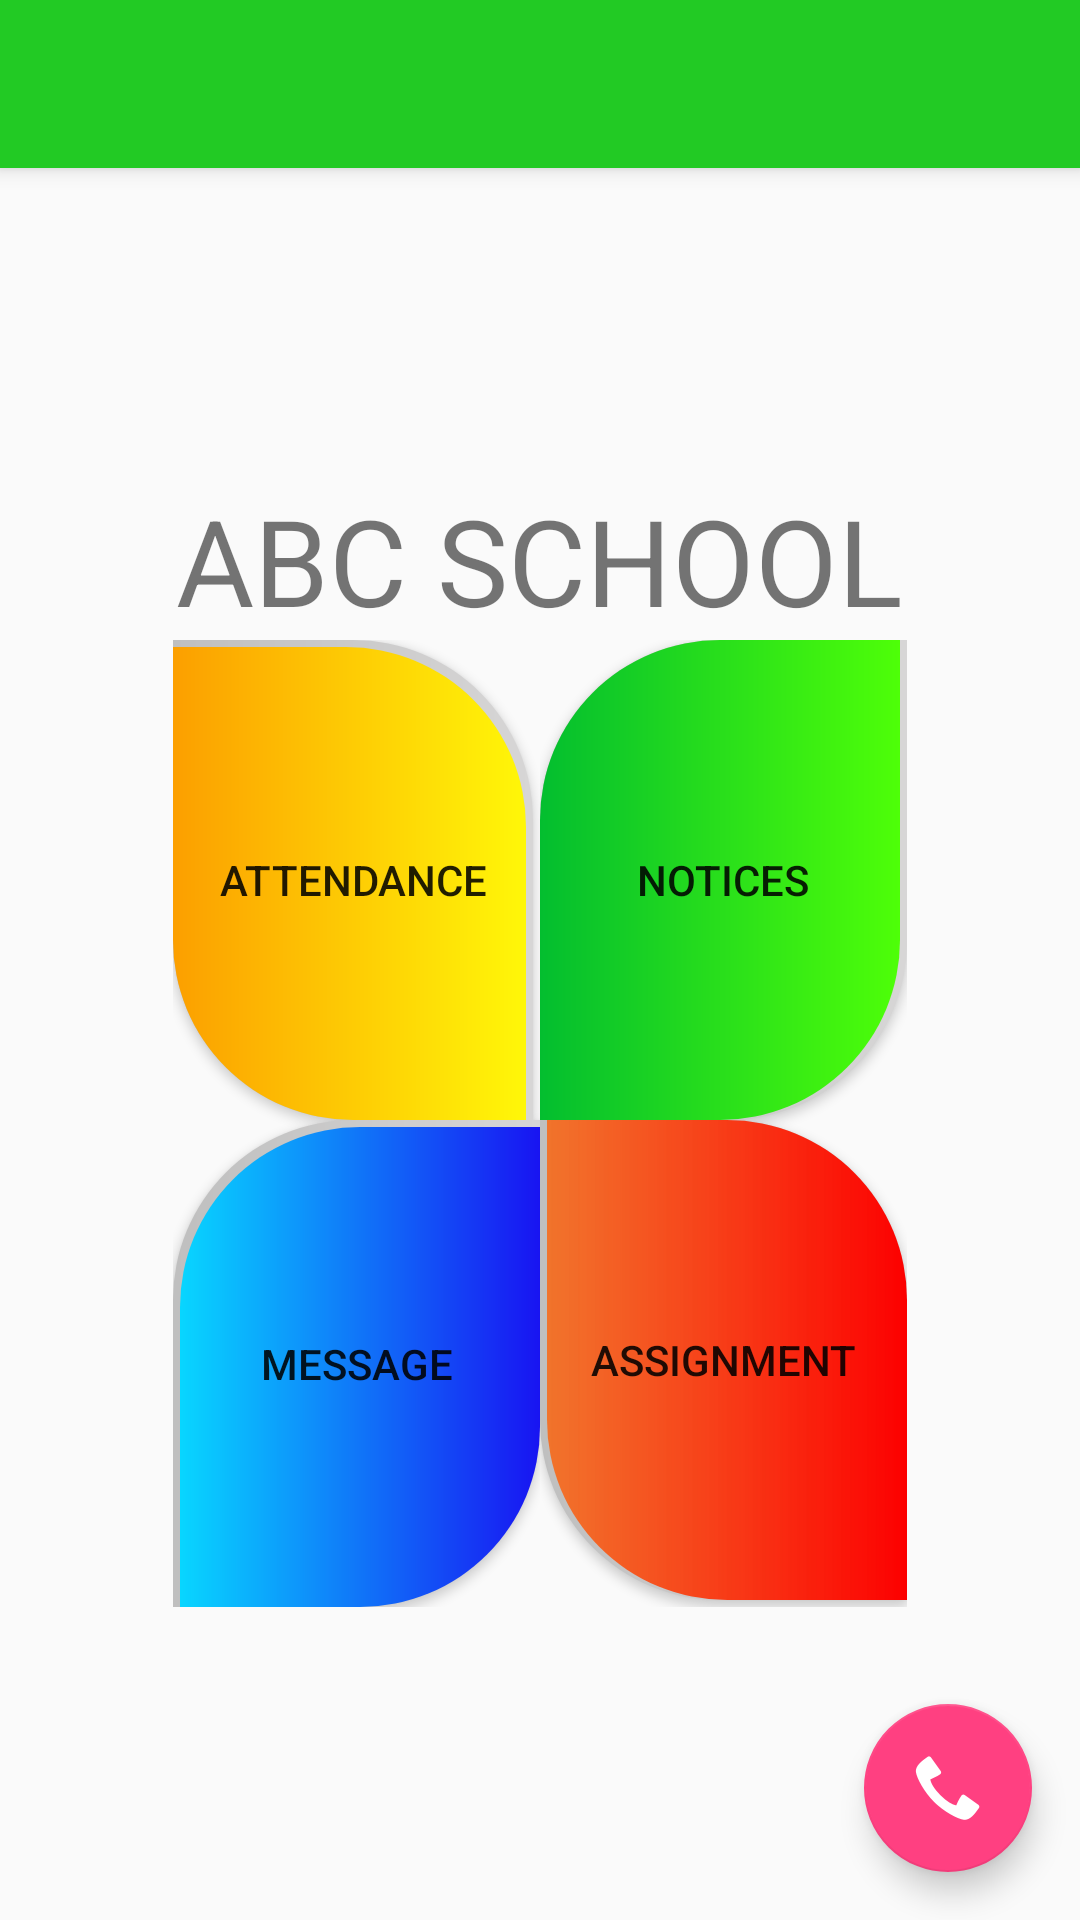

Layout XML and referenced resources for this Android screen:
<!-- AndroidManifest.xml: application theme AppTheme -->
<!-- res/layout/app_bar_main.xml -->
<?xml version="1.0" encoding="utf-8"?>
<android.support.design.widget.CoordinatorLayout xmlns:android="http://schemas.android.com/apk/res/android"
    xmlns:app="http://schemas.android.com/apk/res-auto"
    xmlns:tools="http://schemas.android.com/tools"
    android:layout_width="match_parent"
    android:layout_height="match_parent"
    tools:context="com.example.adsl4.stschoolmanagement.activities.MainActivity">

    <android.support.design.widget.AppBarLayout
        android:layout_width="match_parent"
        android:layout_height="wrap_content"
        android:theme="@style/AppTheme.AppBarOverlay">

        <android.support.v7.widget.Toolbar
            android:id="@+id/toolbar"
            android:layout_width="match_parent"
            android:layout_height="?attr/actionBarSize"
            android:background="?attr/colorPrimary"
            app:popupTheme="@style/AppTheme.PopupOverlay" />

    </android.support.design.widget.AppBarLayout>

    <include layout="@layout/content_main" />
    <android.support.design.widget.FloatingActionButton
        android:id="@+id/fab"
        android:layout_width="wrap_content"
        android:layout_height="wrap_content"
        android:layout_margin="@dimen/fab_margin"
        app:srcCompat="@android:drawable/stat_sys_phone_call"
        android:layout_centerInParent="true"
        android:layout_gravity="bottom|end"/>
</android.support.design.widget.CoordinatorLayout>
<!-- res/layout/content_main.xml (included above) -->
<?xml version="1.0" encoding="utf-8"?>
<LinearLayout xmlns:android="http://schemas.android.com/apk/res/android"
    xmlns:app="http://schemas.android.com/apk/res-auto"
    xmlns:tools="http://schemas.android.com/tools"
    android:layout_width="match_parent"
    android:layout_height="match_parent"
    app:layout_behavior="@string/appbar_scrolling_view_behavior"
    tools:context="com.example.adsl4.stschoolmanagement.activities.MainActivity"
    tools:showIn="@layout/activity_main"
    android:background="@drawable/greenbg"
    android:orientation="vertical"
    android:gravity="center">
    <TextView
        android:layout_width="wrap_content"
        android:layout_height="wrap_content"
        android:text="@string/name_school"
        android:textSize="40sp"
        android:id="@+id/txtSchoolName"/>
    <ScrollView
        android:layout_width="wrap_content"
        android:layout_height="wrap_content">

    <LinearLayout
        android:layout_width="wrap_content"
        android:layout_height="wrap_content"
        android:orientation="horizontal">
        <LinearLayout
            android:layout_width="match_parent"
            android:layout_height="match_parent"
            android:orientation="vertical">
            <Button
                android:id="@+id/btnAttendance"
                android:layout_width="@dimen/rec_width"
                android:layout_height="@dimen/rec_height"
                android:background="@drawable/dashboard_menu_yellow"
                android:scaleType="centerCrop"
                android:text="Attendance"/>

            <Button
                android:id="@+id/btnMessage"
                android:layout_width="wrap_content"
                android:layout_height="wrap_content"
                android:background="@drawable/dashboard_menu_blue"
                android:scaleType="centerCrop"
                android:text="Message"/>
        </LinearLayout>
        <LinearLayout
            android:layout_width="match_parent"
            android:layout_height="match_parent"
            android:orientation="vertical">
            <Button
                android:id="@+id/btnNotices"
                android:layout_width="wrap_content"
                android:layout_height="wrap_content"
                android:background="@drawable/dashboard_menu_green"
                android:scaleType="centerCrop"
                android:text="Notices"/>
            <Button
                android:id="@+id/btnAssignment"
                android:layout_width="wrap_content"
                android:layout_height="wrap_content"
                android:background="@drawable/dashboard_menu_red"
                android:scaleType="centerCrop"
                android:text="Assignment"/>
        </LinearLayout>
    </LinearLayout>
    </ScrollView>
</LinearLayout>
<!-- resources referenced by this layout -->
<resources>
  <dimen name="fab_margin">16dp</dimen>
  <dimen name="rec_height">160dp</dimen>
  <dimen name="rec_width">120dp</dimen>
  <!-- drawable dashboard_menu_blue (drawable) -->
  <?xml version="1.0" encoding="utf-8"?>
  <layer-list xmlns:android="http://schemas.android.com/apk/res/android">
  <item>
      <shape
          android:shape="rectangle">
          <gradient
              android:startColor="#bfbfbf"
              android:endColor="#FFD7D6D6"/>
  
          <size
              android:width="@dimen/rec_width"
              android:height="@dimen/rec_height"/>
          <corners
              android:topLeftRadius="60dp"
              android:bottomRightRadius="60dp"/>
      </shape>
  </item>
  <item
      android:left="7px"
      android:top="7px">
      <shape
          android:shape="rectangle">
          <gradient
              android:startColor="#08d6ff"
              android:endColor="#1814f2"/>
          <size
              android:width="@dimen/rec_width"
              android:height="@dimen/rec_height"/>
          <corners
              android:topLeftRadius="60dp"
              android:bottomRightRadius="60dp"/>
      </shape>
  </item>
  </layer-list>
  <!-- drawable dashboard_menu_green (drawable) -->
  <?xml version="1.0" encoding="utf-8"?>
  <layer-list xmlns:android="http://schemas.android.com/apk/res/android">
      <item>
      <shape
          android:shape="rectangle" >
          <gradient
              android:startColor="#bfbfbf"
              android:endColor="#FFD7D6D6"/>
  
          <size
              android:width="@dimen/rec_width"
              android:height="@dimen/rec_height"/>
          <corners
              android:topLeftRadius="60dp"
              android:bottomRightRadius="60dp"/>
      </shape>
      </item>
      <item
          android:right="7px">
          <shape
              android:shape="rectangle">
              <gradient
                  android:startColor="#03be2f"
                  android:endColor="#4eff08"/>
              <size
                  android:width="@dimen/rec_width"
                  android:height="@dimen/rec_height"/>
              <corners
                  android:topLeftRadius="60dp"
                  android:bottomRightRadius="60dp"/>
          </shape>
      </item>
  </layer-list>
  <!-- drawable dashboard_menu_yellow (drawable) -->
  <?xml version="1.0" encoding="utf-8"?>
  <layer-list xmlns:android="http://schemas.android.com/apk/res/android">
  <item>
      <shape
          android:shape="rectangle">
          <gradient
              android:startColor="#bfbfbf"
              android:endColor="#FFD7D6D6"/>
          <size
              android:width="@dimen/rec_width"
              android:height="@dimen/rec_height"/>
          <corners
              android:bottomLeftRadius="60dip"
              android:topRightRadius="60dip" />
      </shape>
  </item>
  <item
      android:right="7px"
      android:top="7px">
      <shape
          android:shape="rectangle">
          <gradient
              android:startColor="#fc9f00"
              android:endColor="#fff708"/>
          <size
              android:width="@dimen/rec_width"
              android:height="@dimen/rec_height"/>
          <corners
              android:bottomLeftRadius="60dip"
              android:topRightRadius="60dip"/>
      </shape>
  </item>
  </layer-list>
  <string name="name_school">ABC SCHOOL</string>
  <style name="AppTheme.AppBarOverlay" parent="ThemeOverlay.AppCompat.Dark.ActionBar" />
  <style name="AppTheme.PopupOverlay" parent="ThemeOverlay.AppCompat.Light" />
  <style name="AppTheme" parent="Theme.AppCompat.Light.DarkActionBar">
          
          <item name="colorPrimary">@color/colorPrimary</item>
          <item name="colorPrimaryDark">@color/colorPrimaryDark</item>
          <item name="colorAccent">@color/colorAccent</item>
      </style>
  <color name="colorPrimary">#22CA24</color>
  <color name="colorPrimaryDark">#303F9F</color>
  <color name="colorAccent">#FF4081</color>
</resources>
